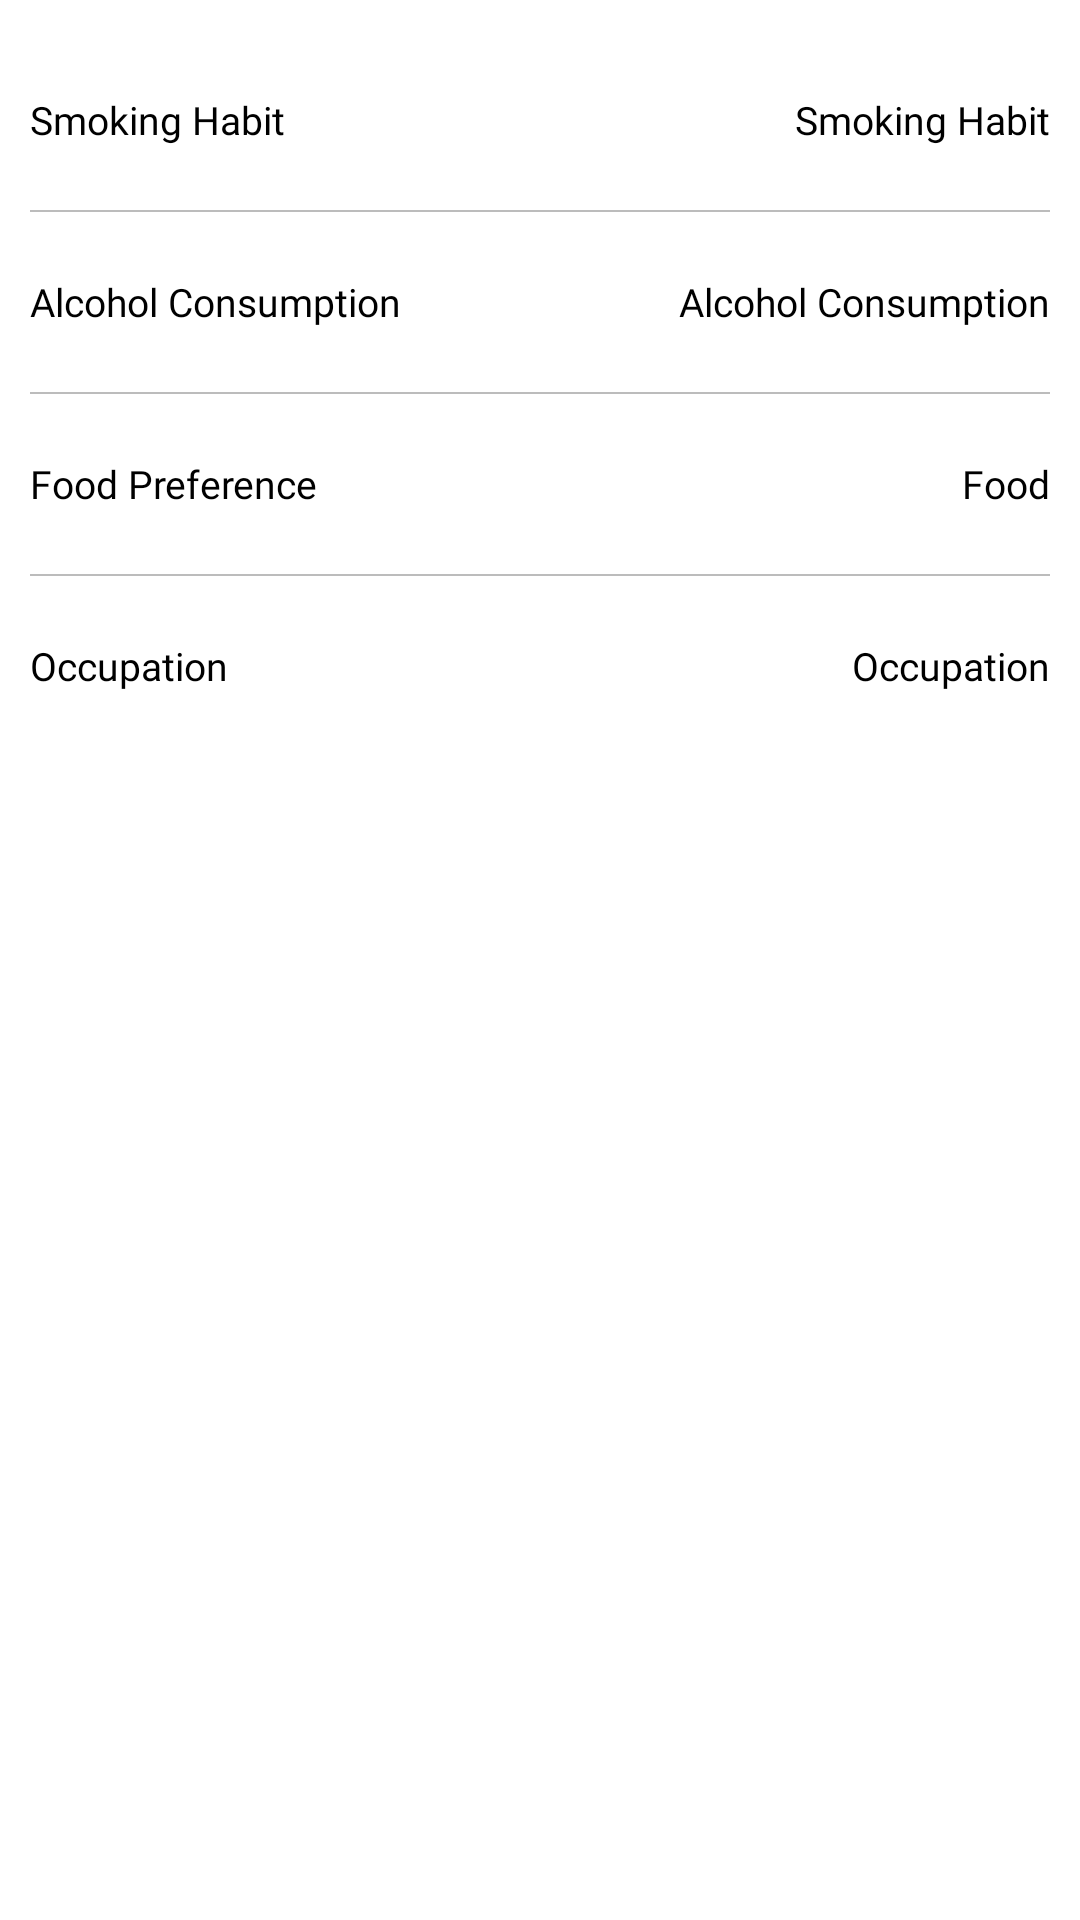

Reconstruct the res/layout file that produces this screen, plus the resources it refers to.
<!-- AndroidManifest.xml: application theme Theme.Healthcare -->
<!-- res/layout/fragment_lifestyle.xml -->
<?xml version="1.0" encoding="utf-8"?>
<LinearLayout xmlns:android="http://schemas.android.com/apk/res/android"
    xmlns:tools="http://schemas.android.com/tools"
    android:layout_width="match_parent"
    android:layout_height="match_parent"
    tools:context=".Activities.Dashboard.Lifestyle"
    android:orientation="vertical"
    android:background="@color/white">

    <ScrollView
        android:layout_width="match_parent"
        android:layout_height="wrap_content">
        <LinearLayout
            android:layout_width="match_parent"
            android:layout_height="wrap_content"
            android:orientation="vertical"
            android:padding="10dp">
            <LinearLayout
                android:layout_width="match_parent"
                android:layout_height="60dp">
                <TableLayout
                    android:layout_width="0dp"
                    android:layout_height="match_parent"
                    android:layout_weight="2">
                    <TableRow
                        android:layout_width="match_parent"
                        android:layout_height="match_parent">
                        <LinearLayout
                            android:layout_width="0dp"
                            android:layout_height="60dp"
                            android:layout_weight="0.8"
                            android:layout_column="1">
                            <TextView
                                android:layout_width="wrap_content"
                                android:layout_height="wrap_content"
                                android:text="Smoking Habit"
                                android:layout_gravity="center"
                                android:textColor="@color/black"
                                android:textSize="13sp"
                                android:fontFamily="@font/nunito"/>
                        </LinearLayout>
                        <FrameLayout
                            android:layout_width="0dp"
                            android:layout_height="60dp"
                            android:layout_weight="1.2"
                            android:layout_column="1">
                            <TextView
                                android:id="@+id/smoking"
                                android:layout_width="wrap_content"
                                android:layout_height="wrap_content"
                                android:text="Smoking Habit"
                                android:layout_gravity="center|end"
                                android:textColor="@color/black"
                                android:textSize="13sp"
                                android:fontFamily="@font/nunito"/>
                        </FrameLayout>
                    </TableRow>
                </TableLayout>
            </LinearLayout>
            <View
                android:layout_width="match_parent"
                android:layout_height="0.5dp"
                android:background="#BCBCBC"/>
            <LinearLayout
                android:layout_width="match_parent"
                android:layout_height="60dp">
                <TableLayout
                    android:layout_width="0dp"
                    android:layout_height="match_parent"
                    android:layout_weight="2">
                    <TableRow
                        android:layout_width="match_parent"
                        android:layout_height="match_parent">
                        <LinearLayout
                            android:layout_width="0dp"
                            android:layout_height="60dp"
                            android:layout_weight="0.8"
                            android:layout_column="1">
                            <TextView
                                android:layout_width="wrap_content"
                                android:layout_height="wrap_content"
                                android:text="Alcohol Consumption"
                                android:layout_gravity="center"
                                android:textColor="@color/black"
                                android:textSize="13sp"
                                android:fontFamily="@font/nunito"/>
                        </LinearLayout>
                        <FrameLayout
                            android:layout_width="0dp"
                            android:layout_height="60dp"
                            android:layout_weight="1.2"
                            android:layout_column="1">
                            <TextView
                                android:id="@+id/alcohol"
                                android:layout_width="wrap_content"
                                android:layout_height="wrap_content"
                                android:text="Alcohol Consumption"
                                android:layout_gravity="center|end"
                                android:textColor="@color/black"
                                android:textSize="13sp"
                                android:fontFamily="@font/nunito"/>
                        </FrameLayout>
                    </TableRow>
                </TableLayout>
            </LinearLayout>
            <View
                android:layout_width="match_parent"
                android:layout_height="0.5dp"
                android:background="#BCBCBC"/>
            <LinearLayout
                android:layout_width="match_parent"
                android:layout_height="60dp">
                <TableLayout
                    android:layout_width="0dp"
                    android:layout_height="match_parent"
                    android:layout_weight="2">
                    <TableRow
                        android:layout_width="match_parent"
                        android:layout_height="match_parent">
                        <LinearLayout
                            android:layout_width="0dp"
                            android:layout_height="60dp"
                            android:layout_weight="0.8"
                            android:layout_column="1">
                            <TextView
                                android:layout_width="wrap_content"
                                android:layout_height="wrap_content"
                                android:text="Food Preference"
                                android:layout_gravity="center"
                                android:textColor="@color/black"
                                android:textSize="13sp"
                                android:fontFamily="@font/nunito"/>
                        </LinearLayout>
                        <FrameLayout
                            android:layout_width="0dp"
                            android:layout_height="60dp"
                            android:layout_weight="1.2"
                            android:layout_column="1">
                            <TextView
                                android:id="@+id/food"
                                android:layout_width="wrap_content"
                                android:layout_height="wrap_content"
                                android:text="Food"
                                android:layout_gravity="center|end"
                                android:textColor="@color/black"
                                android:textSize="13sp"
                                android:fontFamily="@font/nunito"/>
                        </FrameLayout>
                    </TableRow>
                </TableLayout>
            </LinearLayout>
            <View
                android:layout_width="match_parent"
                android:layout_height="0.5dp"
                android:background="#BCBCBC"/>
            <LinearLayout
                android:layout_width="match_parent"
                android:layout_height="60dp">
                <TableLayout
                    android:layout_width="0dp"
                    android:layout_height="match_parent"
                    android:layout_weight="2">
                    <TableRow
                        android:layout_width="match_parent"
                        android:layout_height="match_parent">
                        <LinearLayout
                            android:layout_width="0dp"
                            android:layout_height="60dp"
                            android:layout_weight="0.8"
                            android:layout_column="1">
                            <TextView
                                android:layout_width="wrap_content"
                                android:layout_height="wrap_content"
                                android:text="Occupation"
                                android:layout_gravity="center"
                                android:textColor="@color/black"
                                android:textSize="13sp"
                                android:fontFamily="@font/nunito"/>
                        </LinearLayout>
                        <FrameLayout
                            android:layout_width="0dp"
                            android:layout_height="60dp"
                            android:layout_weight="1.2"
                            android:layout_column="1">
                            <TextView
                                android:id="@+id/occupation"
                                android:layout_width="wrap_content"
                                android:layout_height="wrap_content"
                                android:text="Occupation"
                                android:layout_gravity="center|end"
                                android:textColor="@color/black"
                                android:textSize="13sp"
                                android:fontFamily="@font/nunito"/>
                        </FrameLayout>
                    </TableRow>
                </TableLayout>
            </LinearLayout>
        </LinearLayout>
    </ScrollView>

</LinearLayout>
<!-- resources referenced by this layout -->
<resources>
  <color name="black">#FF000000</color>
  <color name="white">#FFFFFFFF</color>
  <style name="Theme.Healthcare" parent="Theme.MaterialComponents.DayNight.NoActionBar">
          
          <item name="colorPrimary">@color/purple_500</item>
          <item name="colorPrimaryVariant">@color/purple_700</item>
          <item name="colorOnPrimary">@color/white</item>
          
          <item name="colorSecondary">@color/teal_200</item>
          <item name="colorSecondaryVariant">@color/teal_700</item>
          <item name="colorOnSecondary">@color/black</item>
          
          <item name="android:statusBarColor" tools:targetApi="l">?attr/colorPrimaryVariant</item>
          <item name="android:windowAnimationStyle">@style/confirmDialog</item>
          
      </style>
  <color name="purple_500">#FF6200EE</color>
  <color name="purple_700">#FF3700B3</color>
  <color name="teal_200">#FF03DAC5</color>
  <color name="teal_700">#FF018786</color>
  <style name="confirmDialog">
          <item name="android:windowEnterAnimation">@android:anim/slide_in_left</item>
          <item name="android:windowExitAnimation">@android:anim/slide_out_right</item>
      </style>
</resources>
